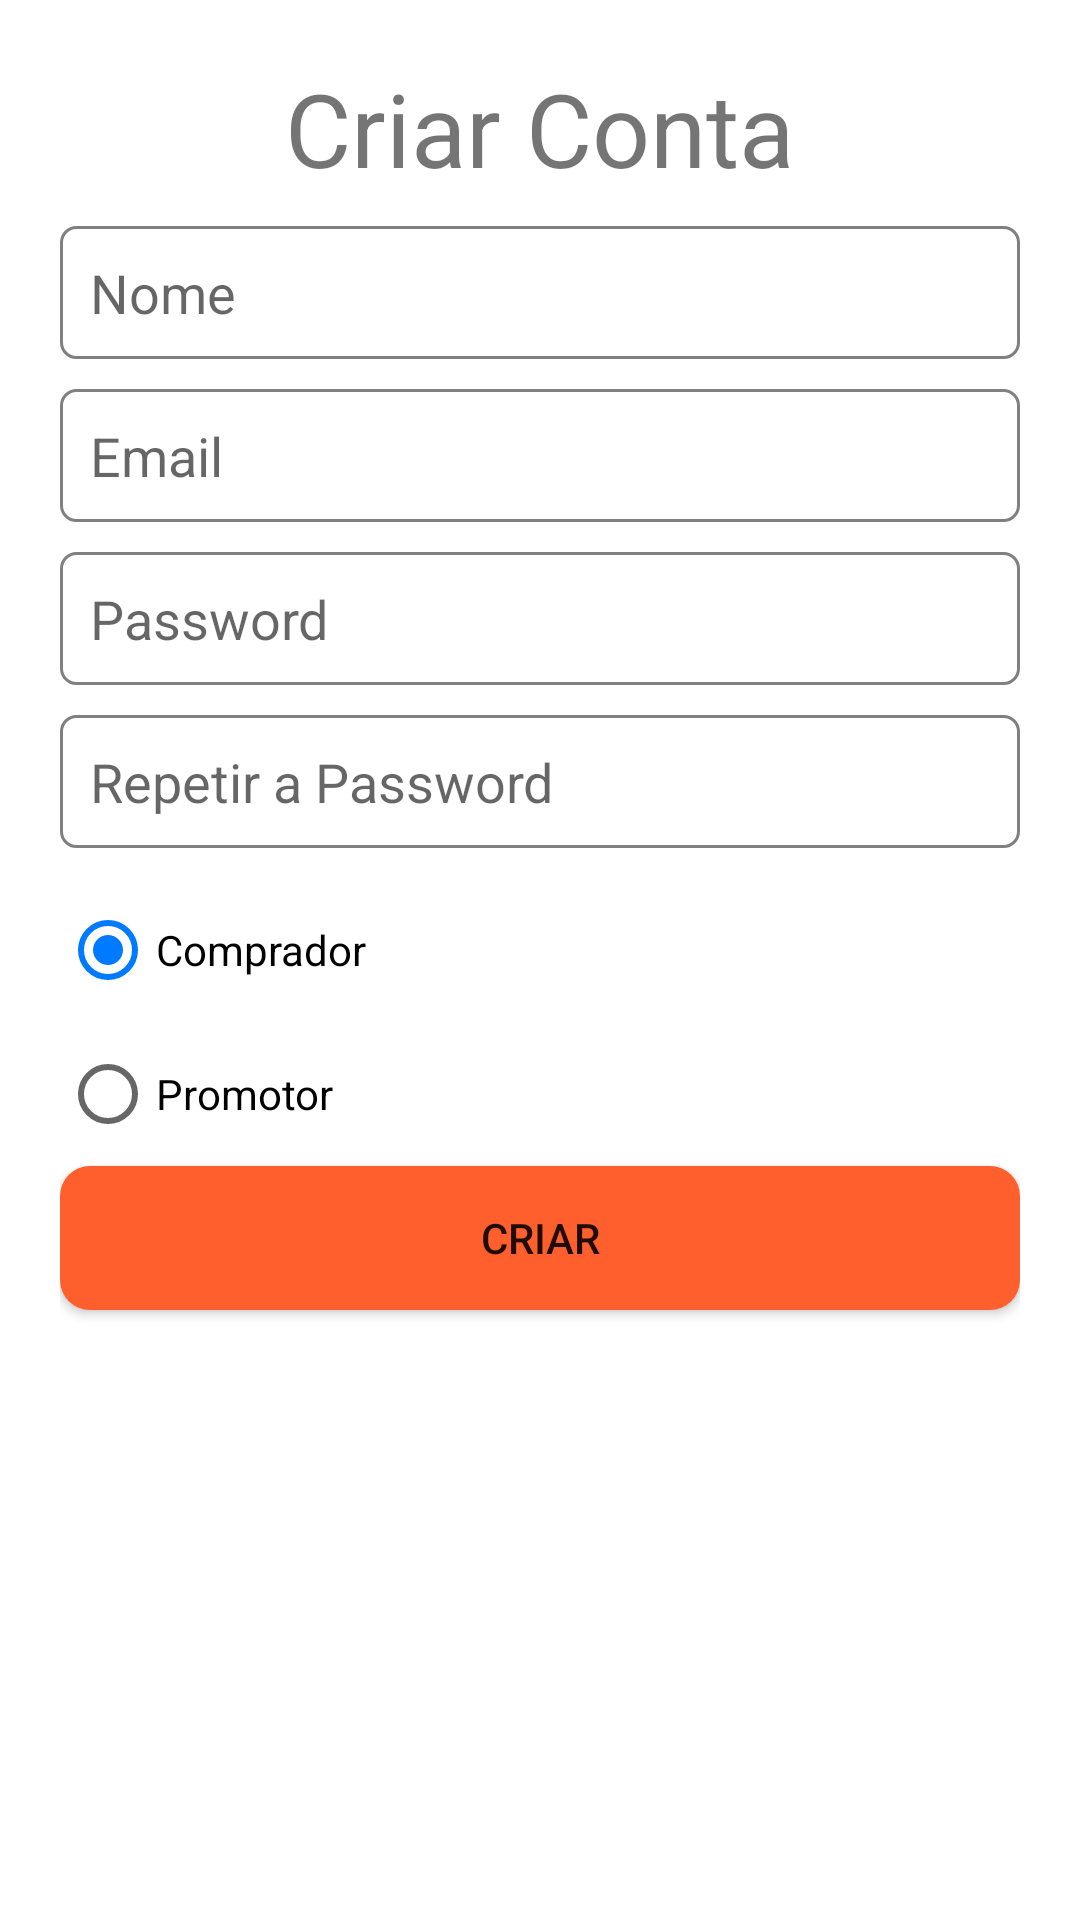

Here is an Android app screen rendered from its layout file. Give the layout XML and the strings, colors and styles it references.
<!-- AndroidManifest.xml: application theme Theme.Fais -->
<!-- res/layout/fragment_create_account.xml -->
<?xml version="1.0" encoding="utf-8"?>
<LinearLayout xmlns:android="http://schemas.android.com/apk/res/android"
    xmlns:tools="http://schemas.android.com/tools"
    android:layout_width="match_parent"
    android:layout_height="match_parent"
    android:gravity="center_horizontal"
    android:orientation="vertical"
    android:padding="20dp"
    tools:context=".ui.create_account.Create_accountFragment">


    <TextView
        android:id="@+id/textView6"
        android:layout_width="wrap_content"
        android:layout_height="wrap_content"
        android:layout_marginBottom="10dp"
        android:text="@string/menu_create_account"
        android:textSize="34sp" />
    <EditText
        android:id="@+id/nome"
        android:layout_width="match_parent"
        android:layout_height="wrap_content"
        android:layout_marginBottom="10dp"
        android:background="@drawable/input_background"
        android:ems="10"
        android:hint="@string/nome"
        android:inputType="textPersonName"
        android:padding="10sp" />
    <EditText
        android:id="@+id/email"
        android:layout_width="match_parent"
        android:layout_height="wrap_content"
        android:layout_marginBottom="10dp"
        android:background="@drawable/input_background"
        android:ems="10"
        android:hint="@string/email"
        android:inputType="textPersonName"
        android:padding="10sp" />

    <EditText
        android:id="@+id/password"
        android:layout_width="match_parent"
        android:layout_height="wrap_content"
        android:layout_marginBottom="10dp"
        android:background="@drawable/input_background"
        android:ems="10"
        android:hint="@string/password"
        android:inputType="textPassword"
        android:padding="10sp" />
    <EditText
        android:id="@+id/repetir_password"
        android:layout_width="match_parent"
        android:layout_height="wrap_content"
        android:layout_marginBottom="10dp"
        android:background="@drawable/input_background"
        android:ems="10"
        android:hint="@string/repetir_password"
        android:inputType="textPassword"
        android:padding="10sp" />

    <RadioGroup
        android:id="@+id/tipo_conta"
        android:layout_width="match_parent"
        android:layout_height="wrap_content">

        <RadioButton
            android:layout_width="match_parent"
            android:layout_height="wrap_content"
            android:checked="true"
            android:text="@string/comprador" />

        <RadioButton
            android:id="@+id/radioButton2"
            android:layout_width="match_parent"
            android:layout_height="wrap_content"
            android:text="@string/promotor" />
    </RadioGroup>

    <Button
        android:id="@+id/criar_conta"
        android:layout_width="match_parent"
        android:layout_height="wrap_content"
        android:background="@drawable/buy_button"
        android:padding="10sp"
        android:text="@string/create_account" />

</LinearLayout>
<!-- resources referenced by this layout -->
<resources>
  <!-- drawable buy_button (drawable) -->
  <?xml version="1.0" encoding="utf-8"?>
  <shape xmlns:android="http://schemas.android.com/apk/res/android">
  
      <solid android:color="@color/orange" />
      <corners android:radius="10dp" />
  </shape>
  <!-- drawable input_background (drawable) -->
  <?xml version="1.0" encoding="utf-8"?>
  <shape xmlns:android="http://schemas.android.com/apk/res/android">
  
      <stroke android:color ="@color/border"
          android:width = "1dp"/>
      <corners android:radius="5dp" />
  </shape>
  <string name="comprador">Comprador</string>
  <string name="create_account">Criar</string>
  <string name="email">Email</string>
  <string name="menu_create_account">Criar Conta</string>
  <string name="nome">Nome</string>
  <string name="password">Password</string>
  <string name="promotor">Promotor</string>
  <string name="repetir_password">Repetir a Password</string>
  <style name="Theme.Fais" parent="Theme.MaterialComponents.DayNight.DarkActionBar">
          
          <item name="colorPrimary">@color/orange</item>
          <item name="colorPrimaryVariant">@color/purple_700</item>
          <item name="colorOnPrimary">@color/white</item>
          
          <item name="colorSecondary">@color/blue</item>
          <item name="colorSecondaryVariant">@color/teal_700</item>
          <item name="colorOnSecondary">@color/black</item>
          
          
      </style>
  <color name="orange">#ff5f2d</color>
  <color name="border">#808080</color>
  <color name="purple_700">#FF3700B3</color>
  <color name="white">#FFFFFFFF</color>
  <color name="blue">#007aff</color>
  <color name="teal_700">#FF018786</color>
  <color name="black">#FF000000</color>
</resources>
